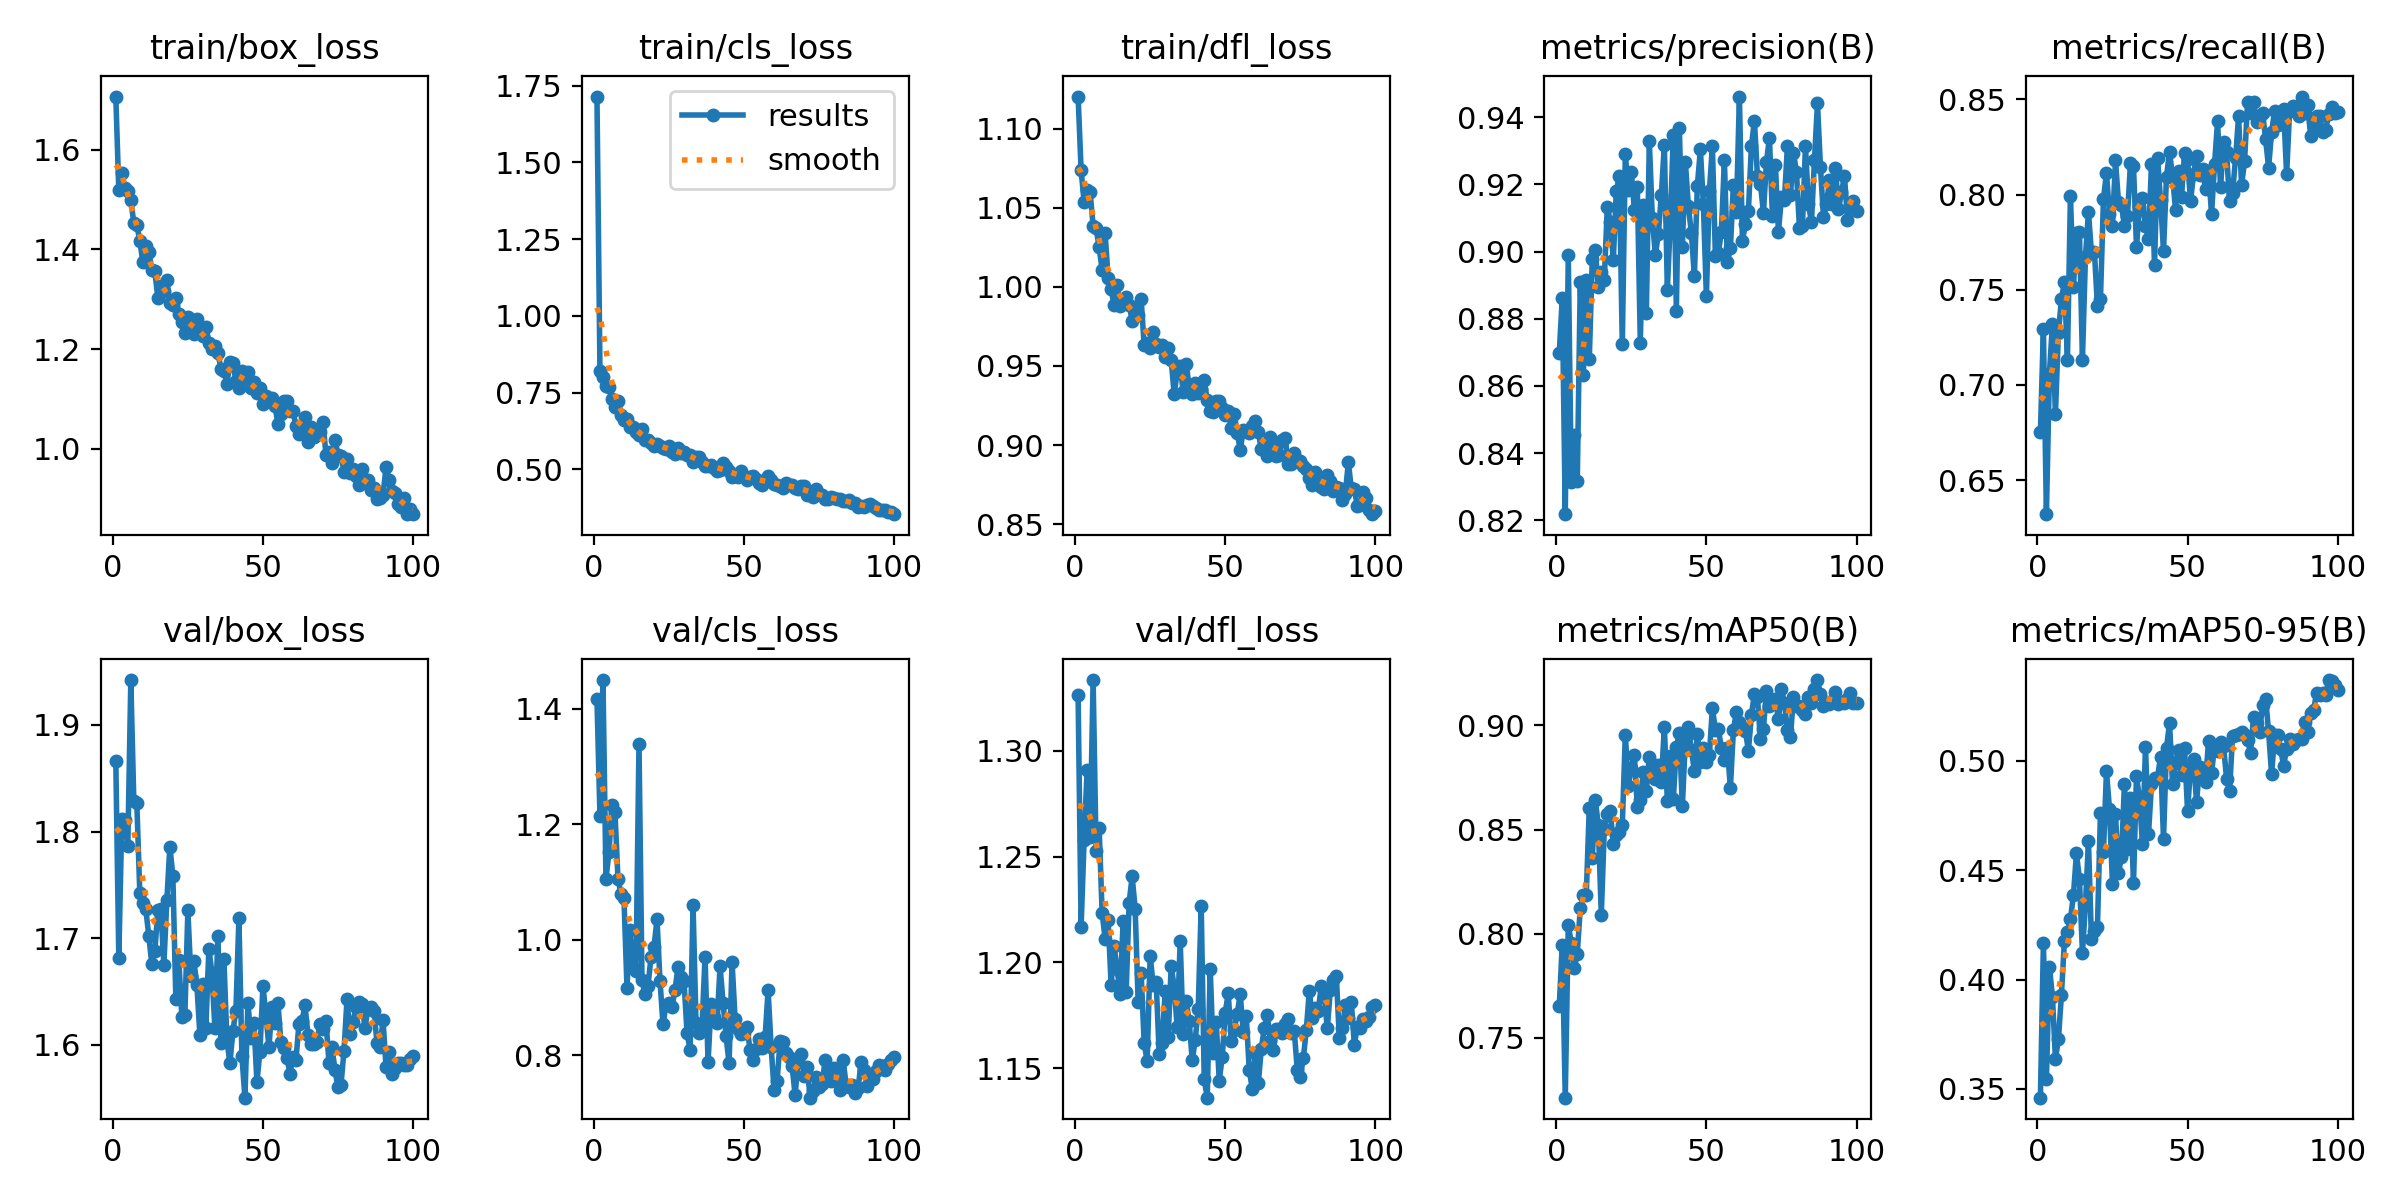

The table this chart was drawn from, first rows:
epoch, train/box_loss, train/cls_loss, train/dfl_loss, metrics/precision(B), metrics/recall(B), metrics/mAP50(B), metrics/mAP50-95(B), val/box_loss, val/cls_loss, val/dfl_loss, lr/pg0, lr/pg1, lr/pg2
1, 1.706, 1.715, 1.12, 0.8698, 0.6751, 0.7652, 0.346, 1.866, 1.417, 1.326, 0.06752, 0.000328, 0.000328
2, 1.518, 0.8209, 1.074, 0.8861, 0.7292, 0.7948, 0.4167, 1.681, 1.214, 1.217, 0.03452, 0.0006548, 0.0006548
3, 1.553, 0.7995, 1.054, 0.8218, 0.6321, 0.7213, 0.3544, 1.812, 1.45, 1.258, 0.001504, 0.000975, 0.000975
4, 1.522, 0.7722, 1.061, 0.8989, 0.7058, 0.8042, 0.4059, 1.811, 1.105, 1.291, 0.0009703, 0.0009703, 0.0009703
5, 1.517, 0.7674, 1.06, 0.8314, 0.732, 0.7957, 0.3922, 1.786, 1.151, 1.259, 0.0009604, 0.0009604, 0.0009604
6, 1.499, 0.7278, 1.039, 0.8455, 0.6848, 0.7833, 0.3638, 1.942, 1.233, 1.333, 0.0009505, 0.0009505, 0.0009505
7, 1.452, 0.7018, 1.037, 0.8317, 0.7274, 0.7905, 0.3727, 1.828, 1.221, 1.253, 0.0009406, 0.0009406, 0.0009406
8, 1.449, 0.7228, 1.025, 0.8908, 0.7451, 0.8122, 0.3929, 1.826, 1.106, 1.264, 0.0009307, 0.0009307, 0.0009307
9, 1.417, 0.6768, 1.01, 0.8632, 0.7542, 0.8188, 0.4178, 1.742, 1.079, 1.223, 0.0009208, 0.0009208, 0.0009208
10, 1.375, 0.6594, 1.034, 0.8915, 0.7133, 0.8187, 0.4218, 1.732, 1.072, 1.211, 0.0009109, 0.0009109, 0.0009109
11, 1.406, 0.6654, 1.005, 0.8679, 0.7993, 0.8605, 0.4275, 1.727, 0.9169, 1.22, 0.000901, 0.000901, 0.000901
12, 1.395, 0.6391, 0.9984, 0.8979, 0.7516, 0.8364, 0.4386, 1.702, 1.017, 1.189, 0.0008911, 0.0008911, 0.0008911
13, 1.359, 0.6388, 0.9883, 0.9004, 0.7796, 0.8643, 0.4577, 1.675, 0.9506, 1.208, 0.0008812, 0.0008812, 0.0008812
14, 1.356, 0.6218, 1.001, 0.8894, 0.7806, 0.8522, 0.4459, 1.688, 0.9464, 1.197, 0.0008713, 0.0008713, 0.0008713
15, 1.302, 0.6105, 0.9879, 0.894, 0.7134, 0.8091, 0.4122, 1.726, 1.34, 1.185, 0.0008614, 0.0008614, 0.0008614
16, 1.327, 0.6303, 0.9919, 0.8915, 0.7672, 0.8501, 0.4344, 1.728, 0.9294, 1.22, 0.0008515, 0.0008515, 0.0008515
17, 1.317, 0.5958, 0.9933, 0.9133, 0.7909, 0.8576, 0.4631, 1.675, 0.9062, 1.186, 0.0008416, 0.0008416, 0.0008416
18, 1.338, 0.5949, 0.9887, 0.9089, 0.7694, 0.859, 0.4184, 1.735, 0.9199, 1.228, 0.0008317, 0.0008317, 0.0008317
19, 1.293, 0.5866, 0.9785, 0.8976, 0.7696, 0.8431, 0.4224, 1.786, 0.97, 1.241, 0.0008218, 0.0008218, 0.0008218
20, 1.288, 0.5744, 0.9861, 0.918, 0.7414, 0.8473, 0.4241, 1.759, 0.9876, 1.226, 0.0008119, 0.0008119, 0.0008119
21, 1.303, 0.5828, 0.9823, 0.9224, 0.7451, 0.8489, 0.4763, 1.643, 1.035, 1.181, 0.000802, 0.000802, 0.000802
22, 1.271, 0.5757, 0.992, 0.8724, 0.7977, 0.8523, 0.4584, 1.679, 0.9286, 1.195, 0.0007921, 0.0007921, 0.0007921
23, 1.255, 0.5707, 0.9631, 0.929, 0.8114, 0.8955, 0.4952, 1.626, 0.8532, 1.162, 0.0007822, 0.0007822, 0.0007822
24, 1.231, 0.5662, 0.9642, 0.9183, 0.7899, 0.8711, 0.478, 1.627, 0.8874, 1.153, 0.0007723, 0.0007723, 0.0007723
25, 1.264, 0.5746, 0.9612, 0.9237, 0.7834, 0.8794, 0.4435, 1.726, 0.8901, 1.203, 0.0007624, 0.0007624, 0.0007624
26, 1.246, 0.5546, 0.9717, 0.9125, 0.818, 0.8858, 0.4757, 1.664, 0.8838, 1.189, 0.0007525, 0.0007525, 0.0007525
27, 1.229, 0.5507, 0.9636, 0.9192, 0.7963, 0.8607, 0.4485, 1.678, 0.9131, 1.191, 0.0007426, 0.0007426, 0.0007426
28, 1.26, 0.5705, 0.9617, 0.8729, 0.7946, 0.8643, 0.4562, 1.656, 0.9527, 1.157, 0.0007327, 0.0007327, 0.0007327
29, 1.239, 0.5539, 0.963, 0.9139, 0.7834, 0.8776, 0.4895, 1.609, 0.9353, 1.162, 0.0007228, 0.0007228, 0.0007228
30, 1.226, 0.5549, 0.9556, 0.8817, 0.789, 0.8685, 0.4598, 1.657, 0.9279, 1.187, 0.0007129, 0.0007129, 0.0007129
31, 1.245, 0.5458, 0.9611, 0.9328, 0.8165, 0.8851, 0.483, 1.616, 0.8386, 1.165, 0.000703, 0.000703, 0.000703
32, 1.211, 0.5479, 0.9537, 0.9099, 0.8151, 0.8762, 0.4441, 1.69, 0.8097, 1.198, 0.0006931, 0.0006931, 0.0006931
33, 1.2, 0.5241, 0.9322, 0.899, 0.7725, 0.8744, 0.4931, 1.667, 1.06, 1.188, 0.0006832, 0.0006832, 0.0006832
34, 1.206, 0.5412, 0.9459, 0.9052, 0.7933, 0.881, 0.4825, 1.616, 0.855, 1.169, 0.0006733, 0.0006733, 0.0006733
35, 1.192, 0.5415, 0.9501, 0.9168, 0.7983, 0.873, 0.462, 1.702, 0.8381, 1.21, 0.0006634, 0.0006634, 0.0006634
36, 1.161, 0.5221, 0.9334, 0.9318, 0.7834, 0.8993, 0.5064, 1.601, 0.85, 1.166, 0.0006535, 0.0006535, 0.0006535
37, 1.157, 0.5091, 0.9509, 0.8886, 0.7768, 0.8636, 0.4666, 1.68, 0.9707, 1.182, 0.0006436, 0.0006436, 0.0006436
38, 1.13, 0.5108, 0.9372, 0.9093, 0.8161, 0.8852, 0.4893, 1.605, 0.7878, 1.172, 0.0006337, 0.0006337, 0.0006337
39, 1.174, 0.5139, 0.9323, 0.9348, 0.7629, 0.8649, 0.4921, 1.583, 0.8881, 1.154, 0.0006238, 0.0006238, 0.0006238
40, 1.171, 0.5036, 0.939, 0.8824, 0.8194, 0.8895, 0.4923, 1.613, 0.8659, 1.163, 0.0006139, 0.0006139, 0.0006139
41, 1.136, 0.4942, 0.9329, 0.9368, 0.7974, 0.8964, 0.5017, 1.632, 0.8553, 1.178, 0.000604, 0.000604, 0.000604
42, 1.122, 0.496, 0.9353, 0.9014, 0.7703, 0.8611, 0.4643, 1.719, 0.9541, 1.227, 0.0005941, 0.0005941, 0.0005941
43, 1.156, 0.5212, 0.941, 0.9267, 0.8095, 0.8931, 0.5057, 1.589, 0.8912, 1.145, 0.0005842, 0.0005842, 0.0005842
44, 1.143, 0.5058, 0.9284, 0.9136, 0.8226, 0.8994, 0.5173, 1.55, 0.8334, 1.136, 0.0005743, 0.0005743, 0.0005743
45, 1.153, 0.4938, 0.9215, 0.9055, 0.8095, 0.8882, 0.4896, 1.639, 0.7858, 1.197, 0.0005644, 0.0005644, 0.0005644
46, 1.121, 0.4761, 0.9207, 0.8927, 0.7922, 0.8783, 0.4991, 1.606, 0.9616, 1.157, 0.0005545, 0.0005545, 0.0005545
47, 1.135, 0.4771, 0.9277, 0.9196, 0.8122, 0.8958, 0.5049, 1.621, 0.8629, 1.172, 0.0005446, 0.0005446, 0.0005446
48, 1.112, 0.4747, 0.9275, 0.9304, 0.7988, 0.8823, 0.4937, 1.565, 0.8457, 1.144, 0.0005347, 0.0005347, 0.0005347
49, 1.121, 0.4939, 0.9234, 0.9141, 0.8217, 0.8892, 0.5056, 1.594, 0.8372, 1.155, 0.0005248, 0.0005248, 0.0005248
50, 1.089, 0.4768, 0.9188, 0.8867, 0.8189, 0.8822, 0.4772, 1.655, 0.8384, 1.176, 0.0005149, 0.0005149, 0.0005149
51, 1.107, 0.464, 0.9216, 0.9179, 0.7964, 0.8859, 0.4965, 1.628, 0.8487, 1.185, 0.000505, 0.000505, 0.000505
52, 1.098, 0.4758, 0.9109, 0.9314, 0.8109, 0.9083, 0.5007, 1.598, 0.8085, 1.163, 0.0004951, 0.0004951, 0.0004951
53, 1.102, 0.4774, 0.9197, 0.8987, 0.8205, 0.898, 0.4811, 1.635, 0.7923, 1.168, 0.0004852, 0.0004852, 0.0004852
54, 1.087, 0.4691, 0.9079, 0.8996, 0.8105, 0.8981, 0.497, 1.621, 0.8114, 1.176, 0.0004753, 0.0004753, 0.0004753
55, 1.05, 0.4562, 0.8966, 0.9059, 0.8133, 0.8892, 0.4949, 1.639, 0.8281, 1.185, 0.0004654, 0.0004654, 0.0004654
56, 1.069, 0.4477, 0.9095, 0.9273, 0.803, 0.8835, 0.4903, 1.602, 0.8122, 1.167, 0.0004555, 0.0004555, 0.0004555
57, 1.096, 0.4643, 0.9091, 0.8969, 0.8125, 0.8889, 0.5091, 1.597, 0.8312, 1.175, 0.0004456, 0.0004456, 0.0004456
58, 1.097, 0.4768, 0.9079, 0.9009, 0.7897, 0.8701, 0.4943, 1.588, 0.9129, 1.149, 0.0004357, 0.0004357, 0.0004357
59, 1.076, 0.4638, 0.9122, 0.9199, 0.8161, 0.8979, 0.5067, 1.573, 0.8146, 1.14, 0.0004258, 0.0004258, 0.0004258
60, 1.076, 0.4508, 0.9151, 0.9118, 0.8385, 0.9065, 0.5045, 1.589, 0.7399, 1.157, 0.0004159, 0.0004159, 0.0004159
... 40 more rows
